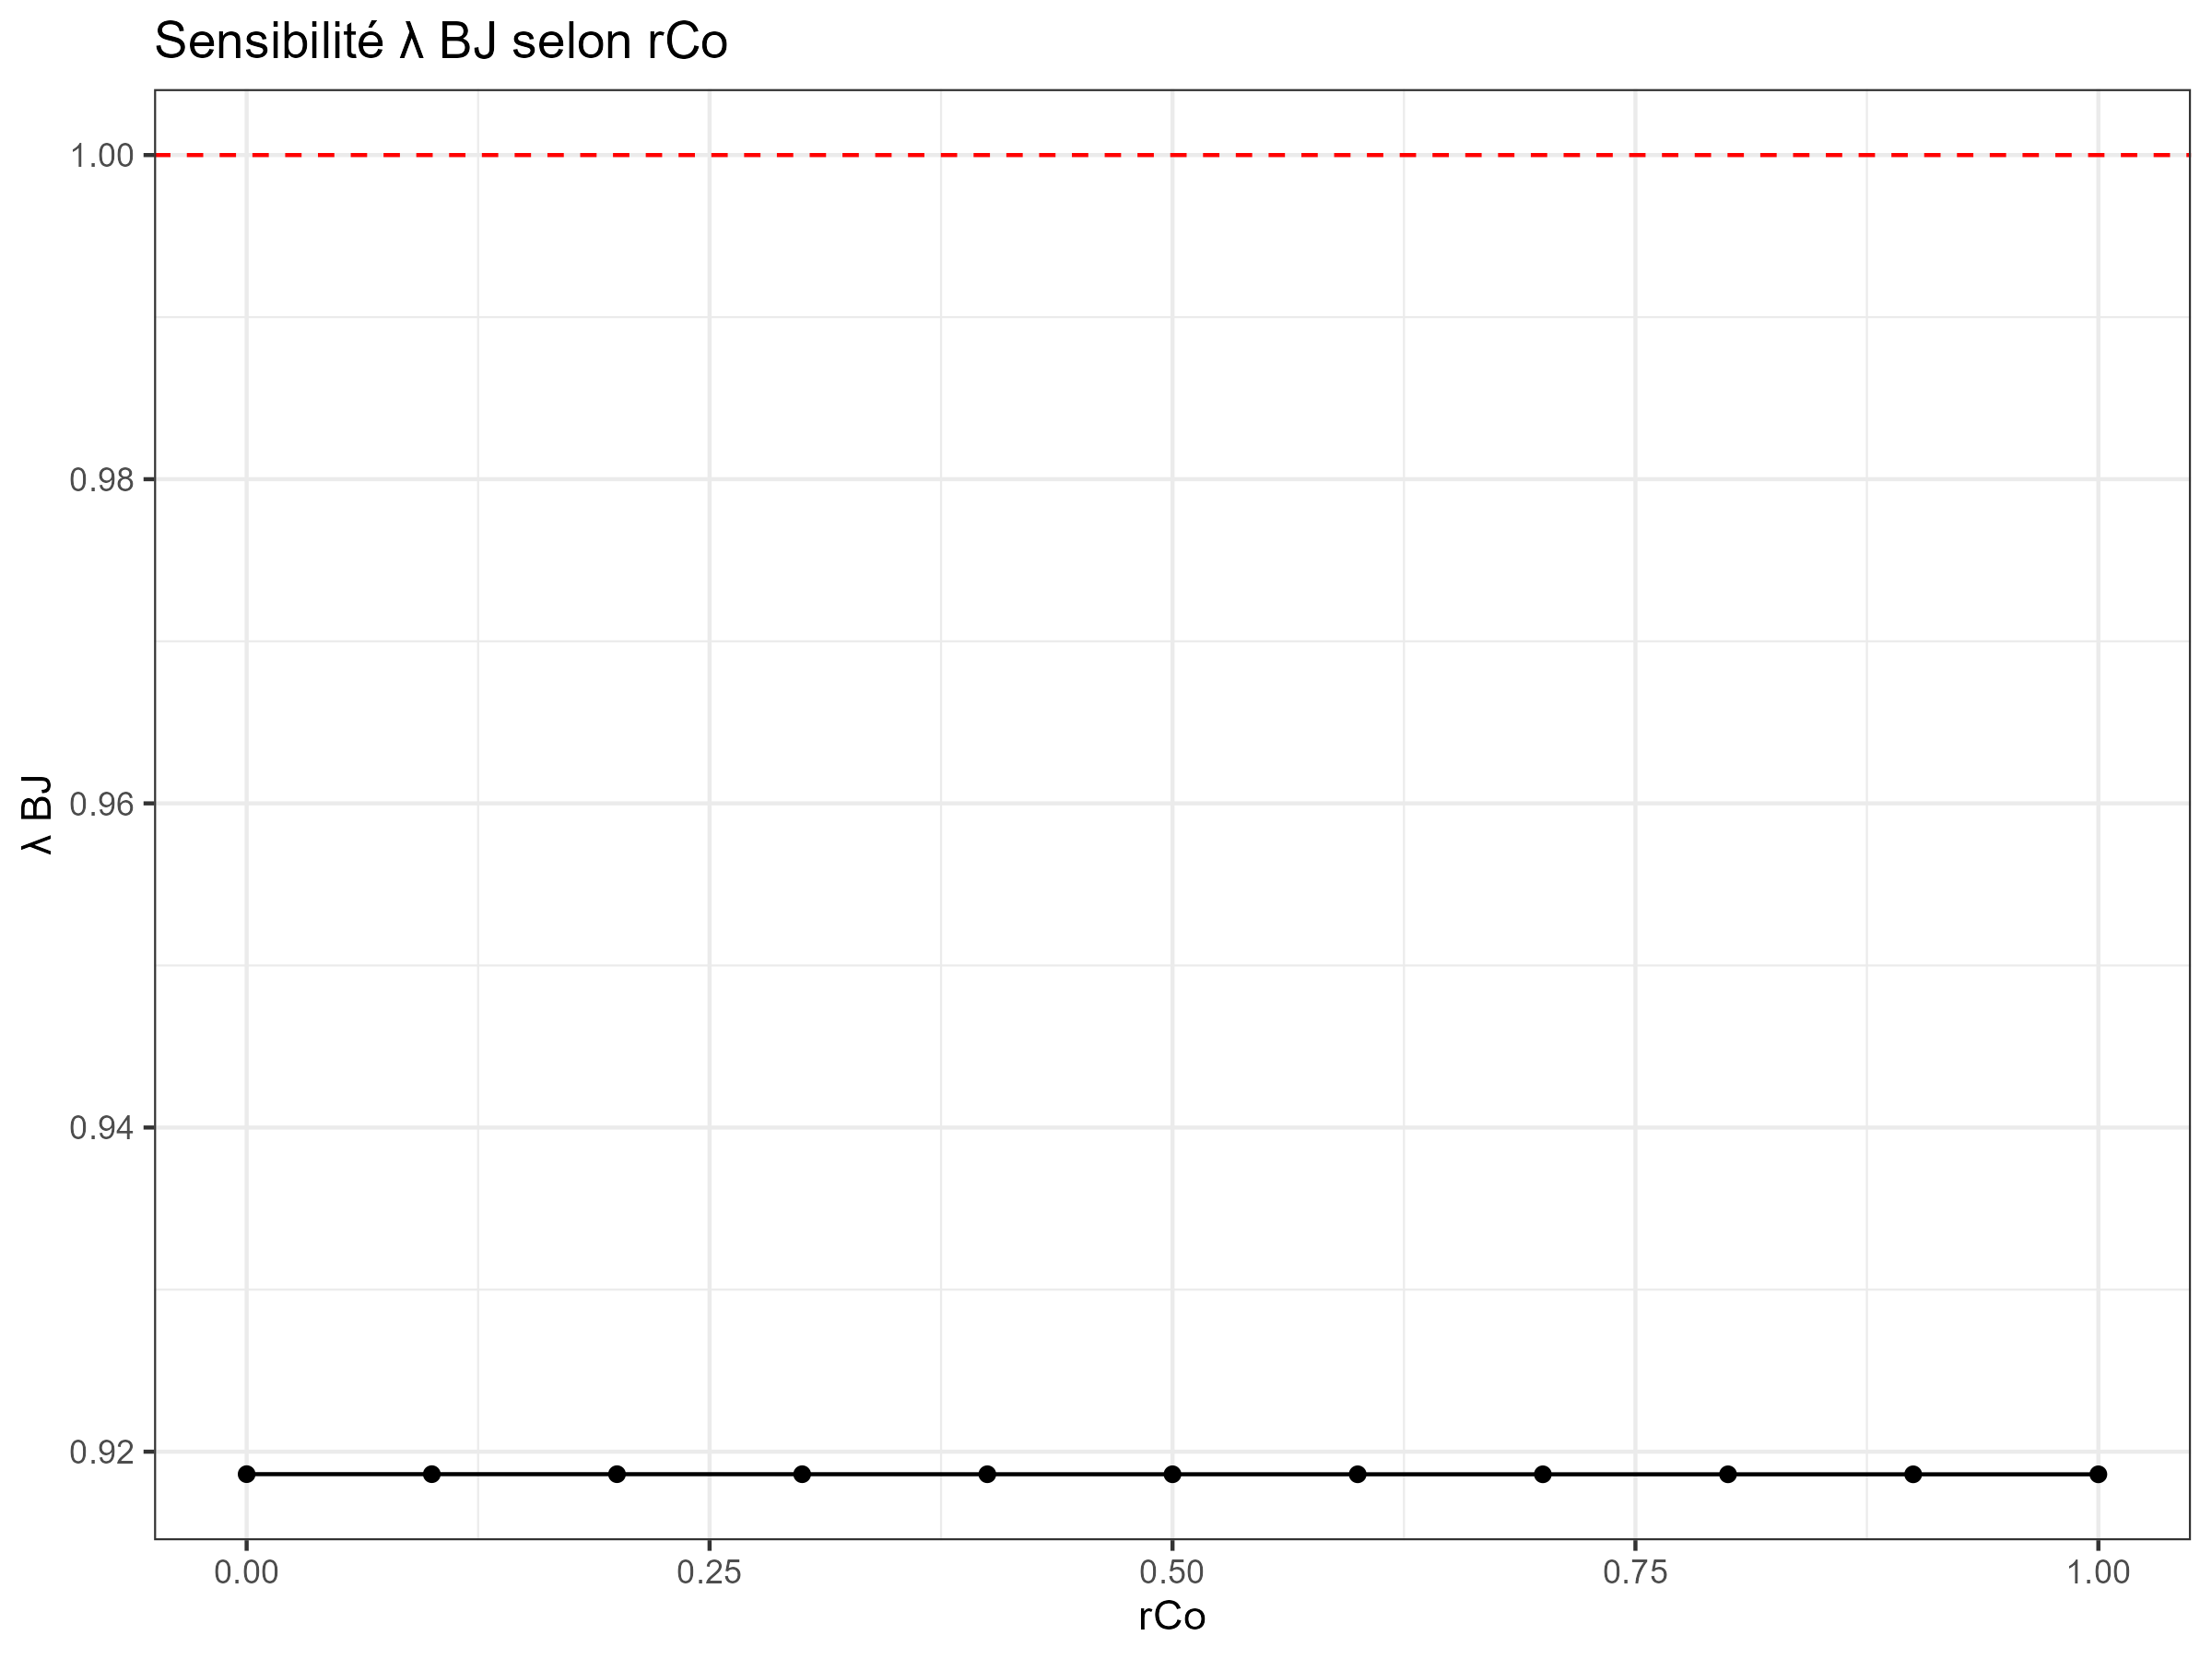

Source data for this figure (header and first rows):
val, value
0, 0.9179
0.1, 0.9179
0.2, 0.9179
0.3, 0.9179
0.4, 0.9179
0.5, 0.9179
0.6, 0.9179
0.7, 0.9179
0.8, 0.9179
0.9, 0.9179
1, 0.9179
